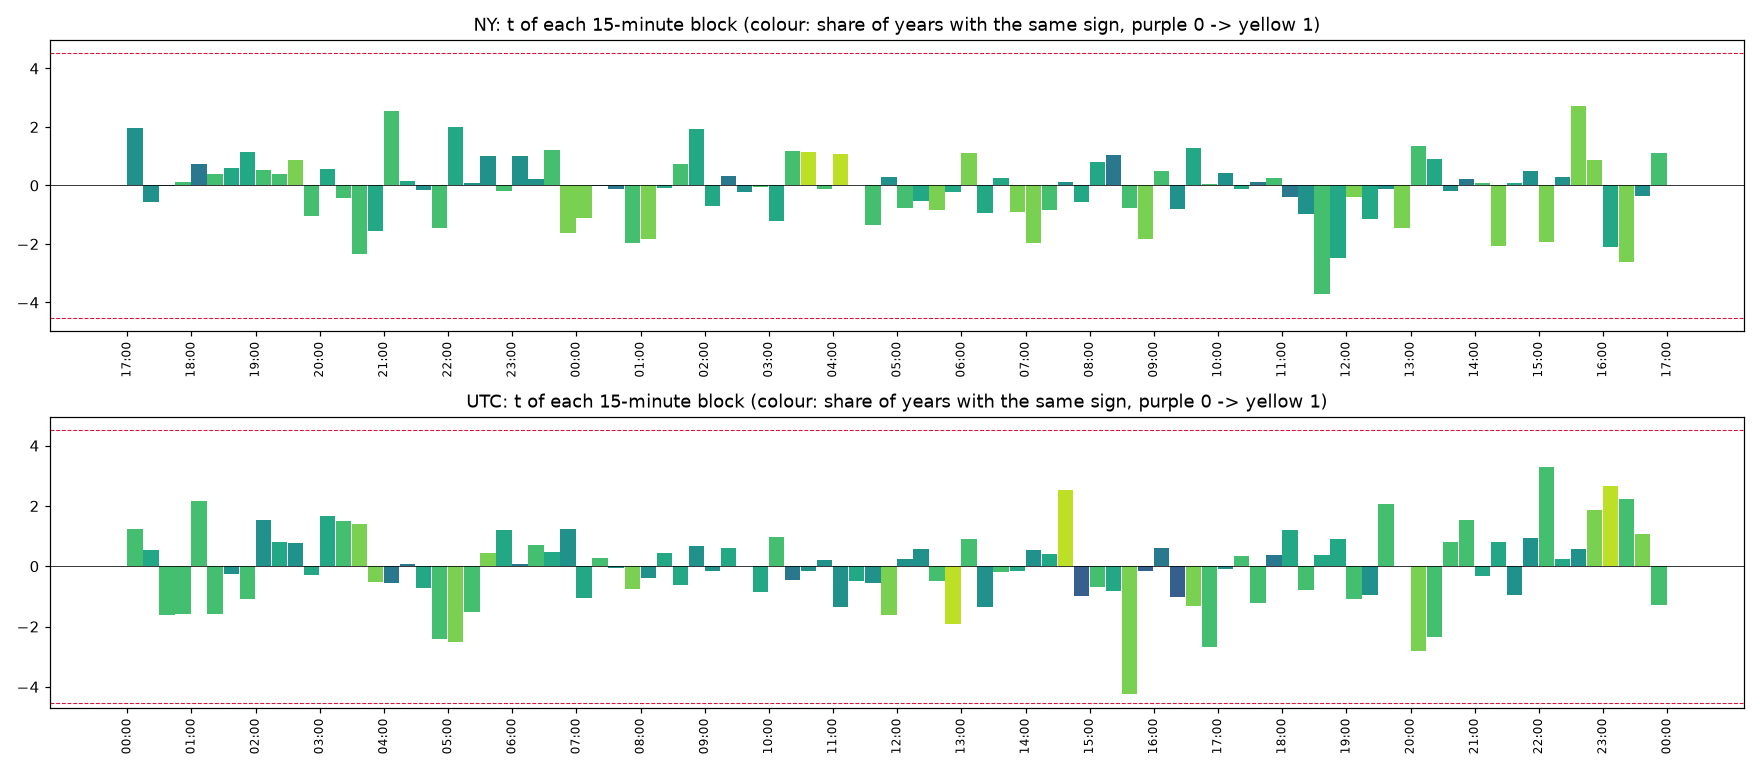

Values plotted in this chart, from the file beside it:
clock, , start, time, mean_bps, t, share_up, years_same_sign, n_years
NY, 0, 0, NY 17:00, 0.004042, 1.957, 0.08132, 5, 10
NY, 1, 15, NY 17:15, -0.0008716, -0.5579, 0.009259, 5, 10
NY, 2, 30, NY 17:30, -2.6570187610305046e-05, -0.01963, 0.01409, 3, 10
NY, 3, 45, NY 17:45, 0.0009946, 0.123, 0.2532, 7, 10
NY, 4, 60, NY 18:00, 0.03236, 0.7389, 0.4118, 4, 10
NY, 5, 75, NY 18:15, 0.005829, 0.406, 0.2512, 7, 10
NY, 6, 90, NY 18:30, 0.007477, 0.6042, 0.2444, 6, 10
NY, 7, 105, NY 18:45, 0.02648, 1.15, 0.2371, 6, 10
NY, 8, 120, NY 19:00, 0.006646, 0.5255, 0.2536, 7, 10
NY, 9, 135, NY 19:15, 0.005306, 0.3915, 0.2411, 7, 10
NY, 10, 150, NY 19:30, 0.01236, 0.8697, 0.2713, 8, 10
NY, 11, 165, NY 19:45, -0.02404, -1.042, 0.2585, 7, 10
NY, 12, 180, NY 20:00, 0.009137, 0.5601, 0.3039, 6, 10
NY, 13, 195, NY 20:15, -0.006842, -0.4234, 0.2754, 7, 10
NY, 14, 210, NY 20:30, -0.03329, -2.354, 0.2613, 7, 10
NY, 15, 225, NY 20:45, -0.02951, -1.563, 0.2689, 6, 10
NY, 16, 240, NY 21:00, 0.04127, 2.557, 0.2709, 7, 10
NY, 17, 255, NY 21:15, 0.002156, 0.1422, 0.2693, 6, 10
NY, 18, 270, NY 21:30, -0.002415, -0.1628, 0.2713, 5, 10
NY, 19, 285, NY 21:45, -0.01757, -1.441, 0.2424, 7, 10
NY, 20, 300, NY 22:00, 0.02723, 1.998, 0.2411, 6, 10
NY, 21, 315, NY 22:15, 0.0008458, 0.07164, 0.2291, 5, 10
NY, 22, 330, NY 22:30, 0.01255, 1.007, 0.2283, 5, 10
NY, 23, 345, NY 22:45, -0.001913, -0.1834, 0.2081, 7, 10
NY, 24, 360, NY 23:00, 0.0112, 1.016, 0.2234, 5, 10
NY, 25, 375, NY 23:15, 0.002591, 0.227, 0.2025, 5, 10
NY, 26, 390, NY 23:30, 0.01292, 1.221, 0.2234, 7, 10
NY, 27, 405, NY 23:45, -0.01607, -1.632, 0.1981, 8, 10
NY, 28, 420, NY 00:00, -0.01093, -1.127, 0.192, 8, 10
NY, 29, 435, NY 00:15, -4.026262113833291e-05, -0.004266, 0.2037, 4, 10
NY, 30, 450, NY 00:30, -0.001154, -0.1108, 0.2101, 4, 10
NY, 31, 465, NY 00:45, -0.01981, -1.984, 0.1872, 7, 10
NY, 32, 480, NY 01:00, -0.01936, -1.825, 0.2065, 8, 10
NY, 33, 495, NY 01:15, -0.001048, -0.1013, 0.2202, 6, 10
NY, 34, 510, NY 01:30, 0.008205, 0.7159, 0.2335, 7, 10
NY, 35, 525, NY 01:45, 0.02447, 1.935, 0.248, 6, 10
NY, 36, 540, NY 02:00, -0.01766, -0.6944, 0.2963, 6, 10
NY, 37, 555, NY 02:15, 0.006469, 0.3297, 0.3064, 4, 10
NY, 38, 570, NY 02:30, -0.004082, -0.2225, 0.3104, 5, 10
NY, 39, 585, NY 02:45, -0.00104, -0.05666, 0.3072, 7, 10
NY, 40, 600, NY 03:00, -0.0266, -1.227, 0.3184, 6, 10
NY, 41, 615, NY 03:15, 0.02418, 1.181, 0.3241, 7, 10
NY, 42, 630, NY 03:30, 0.02314, 1.149, 0.3205, 9, 10
NY, 43, 645, NY 03:45, -0.002406, -0.1352, 0.3003, 7, 10
NY, 44, 660, NY 04:00, 0.02165, 1.078, 0.3108, 9, 10
NY, 45, 675, NY 04:15, -1.312610096478842e-05, -0.0007706, 0.2882, 5, 10
NY, 46, 690, NY 04:30, -0.02467, -1.35, 0.2923, 7, 10
NY, 47, 705, NY 04:45, 0.004386, 0.2852, 0.3019, 5, 10
NY, 48, 720, NY 05:00, -0.0123, -0.7798, 0.2858, 7, 10
NY, 49, 735, NY 05:15, -0.00861, -0.5455, 0.2742, 6, 10
NY, 50, 750, NY 05:30, -0.01569, -0.853, 0.2758, 8, 10
NY, 51, 765, NY 05:45, -0.003299, -0.2202, 0.2758, 6, 10
NY, 52, 780, NY 06:00, 0.02152, 1.092, 0.2778, 8, 10
NY, 53, 795, NY 06:15, -0.01448, -0.9282, 0.2705, 6, 10
NY, 54, 810, NY 06:30, 0.004103, 0.2678, 0.281, 6, 10
NY, 55, 825, NY 06:45, -0.01504, -0.9151, 0.2939, 8, 10
NY, 56, 840, NY 07:00, -0.03873, -1.981, 0.2967, 8, 10
NY, 57, 855, NY 07:15, -0.01713, -0.8391, 0.3007, 7, 10
NY, 58, 870, NY 07:30, 0.002907, 0.1312, 0.3168, 5, 10
NY, 59, 885, NY 07:45, -0.01276, -0.5708, 0.3225, 6, 10
... 132 more rows
